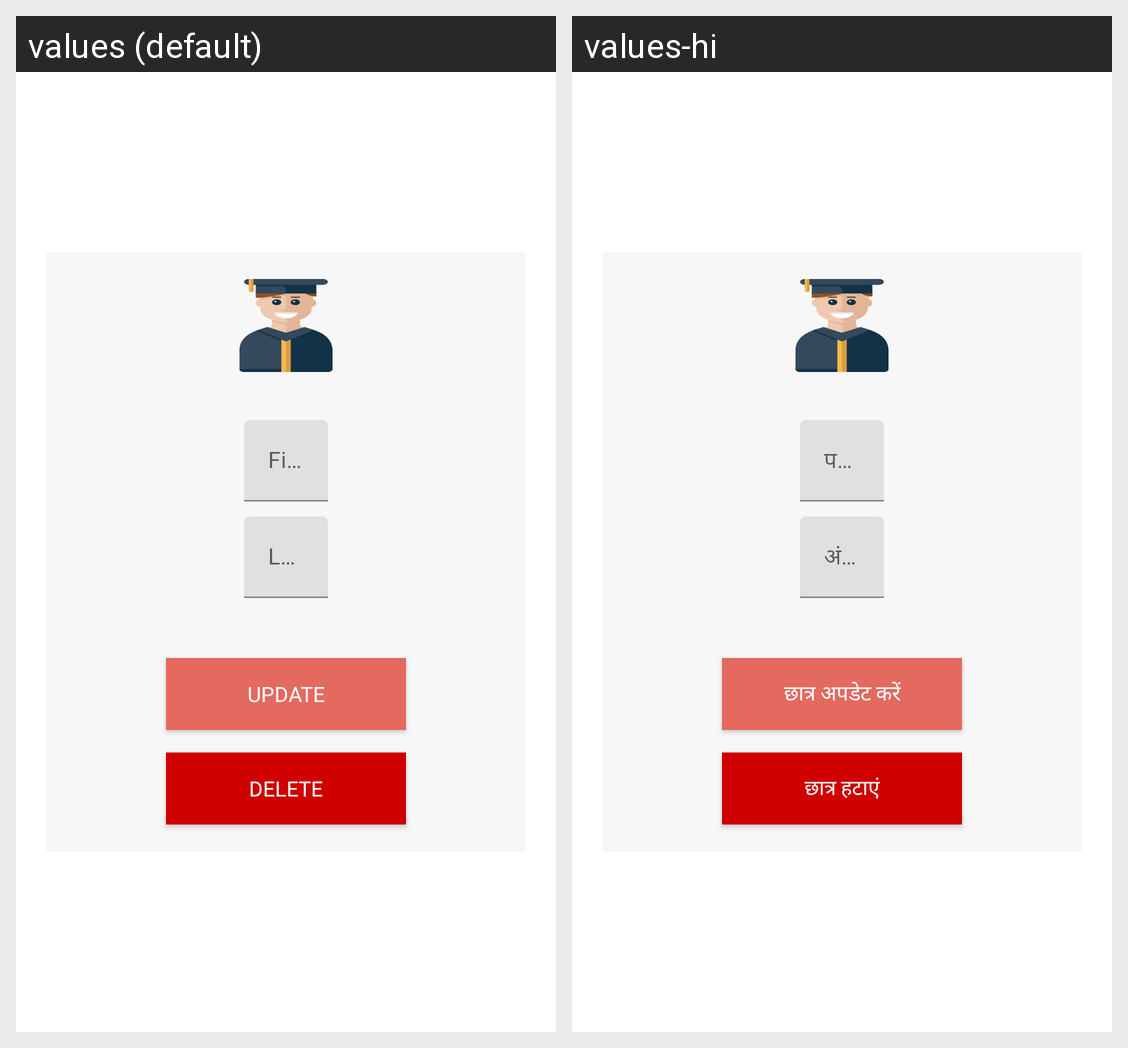

The Android screen above is rendered under two locales of the same app. Produce the string resources it draws, with the default and per-locale values.
Android screen res/layout/content_edit_student.xml rendered under 2 locales, left to right: values (default), values-hi. Device: Nexus 5 (rendered at 1080×1920; each locale shown at half size, 540×960, under a caption strip naming it); theme Theme.MaterialComponents.DayNight.NoActionBar.
Strings drawn on this screen, with the default value and each locale's value (text and hints the layout hard-codes, and strings that could not be matched under every locale, appear in the picture but are not listed):

update_student_button
  values: UPDATE
  values-hi: छात्र अपडेट करें

delete_student_button
  values: DELETE
  values-hi: छात्र हटाएं
